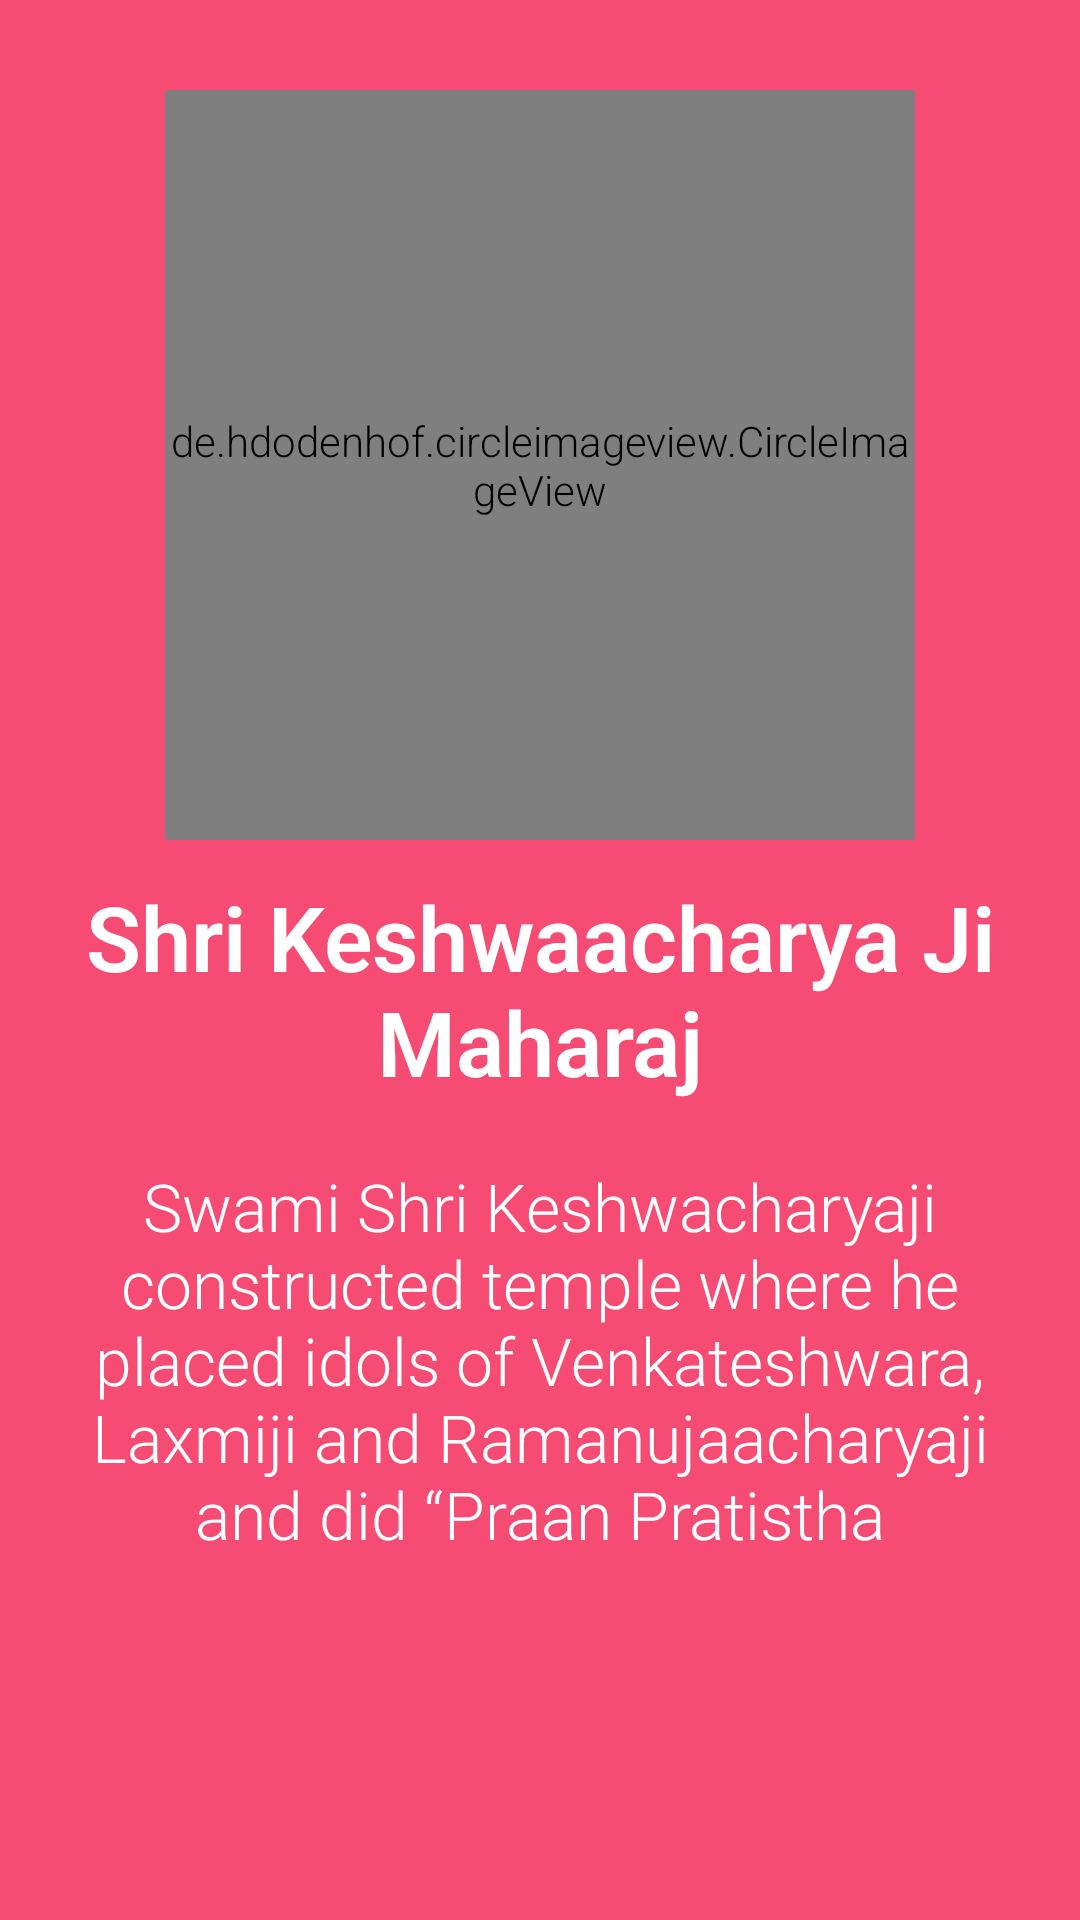

Produce the Android XML layout that renders to this screen, including the resource entries it uses.
<!-- AndroidManifest.xml: application theme AppTheme -->
<!-- res/layout/about_swamiji_page1.xml -->
<?xml version="1.0" encoding="utf-8"?>
<RelativeLayout xmlns:android="http://schemas.android.com/apk/res/android"
    android:layout_width="match_parent"
    android:layout_height="match_parent"
    xmlns:app="http://schemas.android.com/apk/res-auto"
    android:background="@color/bg_screen1">

    <LinearLayout
        android:layout_width="wrap_content"
        android:layout_height="wrap_content"
        android:gravity="center_horizontal"

        android:orientation="vertical">


        <de.hdodenhof.circleimageview.CircleImageView

            android:id="@+id/img1"
            android:layout_marginTop="30dp"
            android:layout_gravity="center_horizontal"
            android:layout_width="250dp"
            android:layout_height="250dp"
            android:src="@drawable/swamiji_01"
            app:civ_border_color="#FF000000"
            app:civ_border_width="2dp" />


        <TextView
            android:id="@+id/title"
            android:layout_width="match_parent"
            android:gravity="center"
            android:layout_height="wrap_content"
            android:layout_marginTop="@dimen/activity_horizontal_margin"
            android:text="@string/swamiji_1_title"
            android:textColor="@android:color/white"
            android:textSize="@dimen/slide_title"
            android:paddingLeft="3dp"
            android:paddingRight="3dp"
            android:textStyle="bold" />

        <TextView
            android:id="@+id/description"
            android:layout_width="wrap_content"
            android:layout_height="wrap_content"
            android:layout_marginTop="20dp"
            android:paddingLeft="20dp"
            android:paddingRight="20dp"

            android:text="@string/swamiji_1_desc"
            android:textAlignment="center"
            android:textColor="@android:color/white"
            android:textSize="@dimen/slide_desc" />

    </LinearLayout>
</RelativeLayout>
<!-- resources referenced by this layout -->
<resources>
  <color name="bg_screen1">#f64c73</color>
  <dimen name="activity_horizontal_margin">12dp</dimen>
  <dimen name="slide_desc">22dp</dimen>
  <dimen name="slide_title">30dp</dimen>
  <!-- drawable swamiji_01: png bitmap (drawable, 239629 bytes) -->
  <string name="swamiji_1_desc">Swami Shri Keshwacharyaji constructed temple where he placed idols of Venkateshwara, Laxmiji and Ramanujaacharyaji and did “Praan Pratistha</string>
  <string name="swamiji_1_title"> Shri Keshwaacharya Ji Maharaj </string>
  <style name="AppTheme" parent="Theme.AppCompat.Light.DarkActionBar">
          
          <item name="colorPrimary">@color/colorPrimary</item>
          <item name="colorPrimaryDark">@color/colorPrimaryDark</item>
          <item name="colorAccent">@color/colorAccent</item>
  
          <item name="android:textViewStyle">@style/RobotoTextViewStyle</item>
          <item name="android:buttonStyle">@style/RobotoButtonStyle</item>
      </style>
  <color name="colorPrimary">#CC8E03</color>
  <color name="colorPrimaryDark">#FFB000</color>
  <color name="colorAccent">#FF4081</color>
  <style name="RobotoTextViewStyle" parent="android:Widget.TextView">
          <item name="android:fontFamily">sans-serif-light</item>
      </style>
  <style name="RobotoButtonStyle" parent="android:Widget.Holo.Button">
          <item name="android:fontFamily">sans-serif-light</item>
      </style>
</resources>
